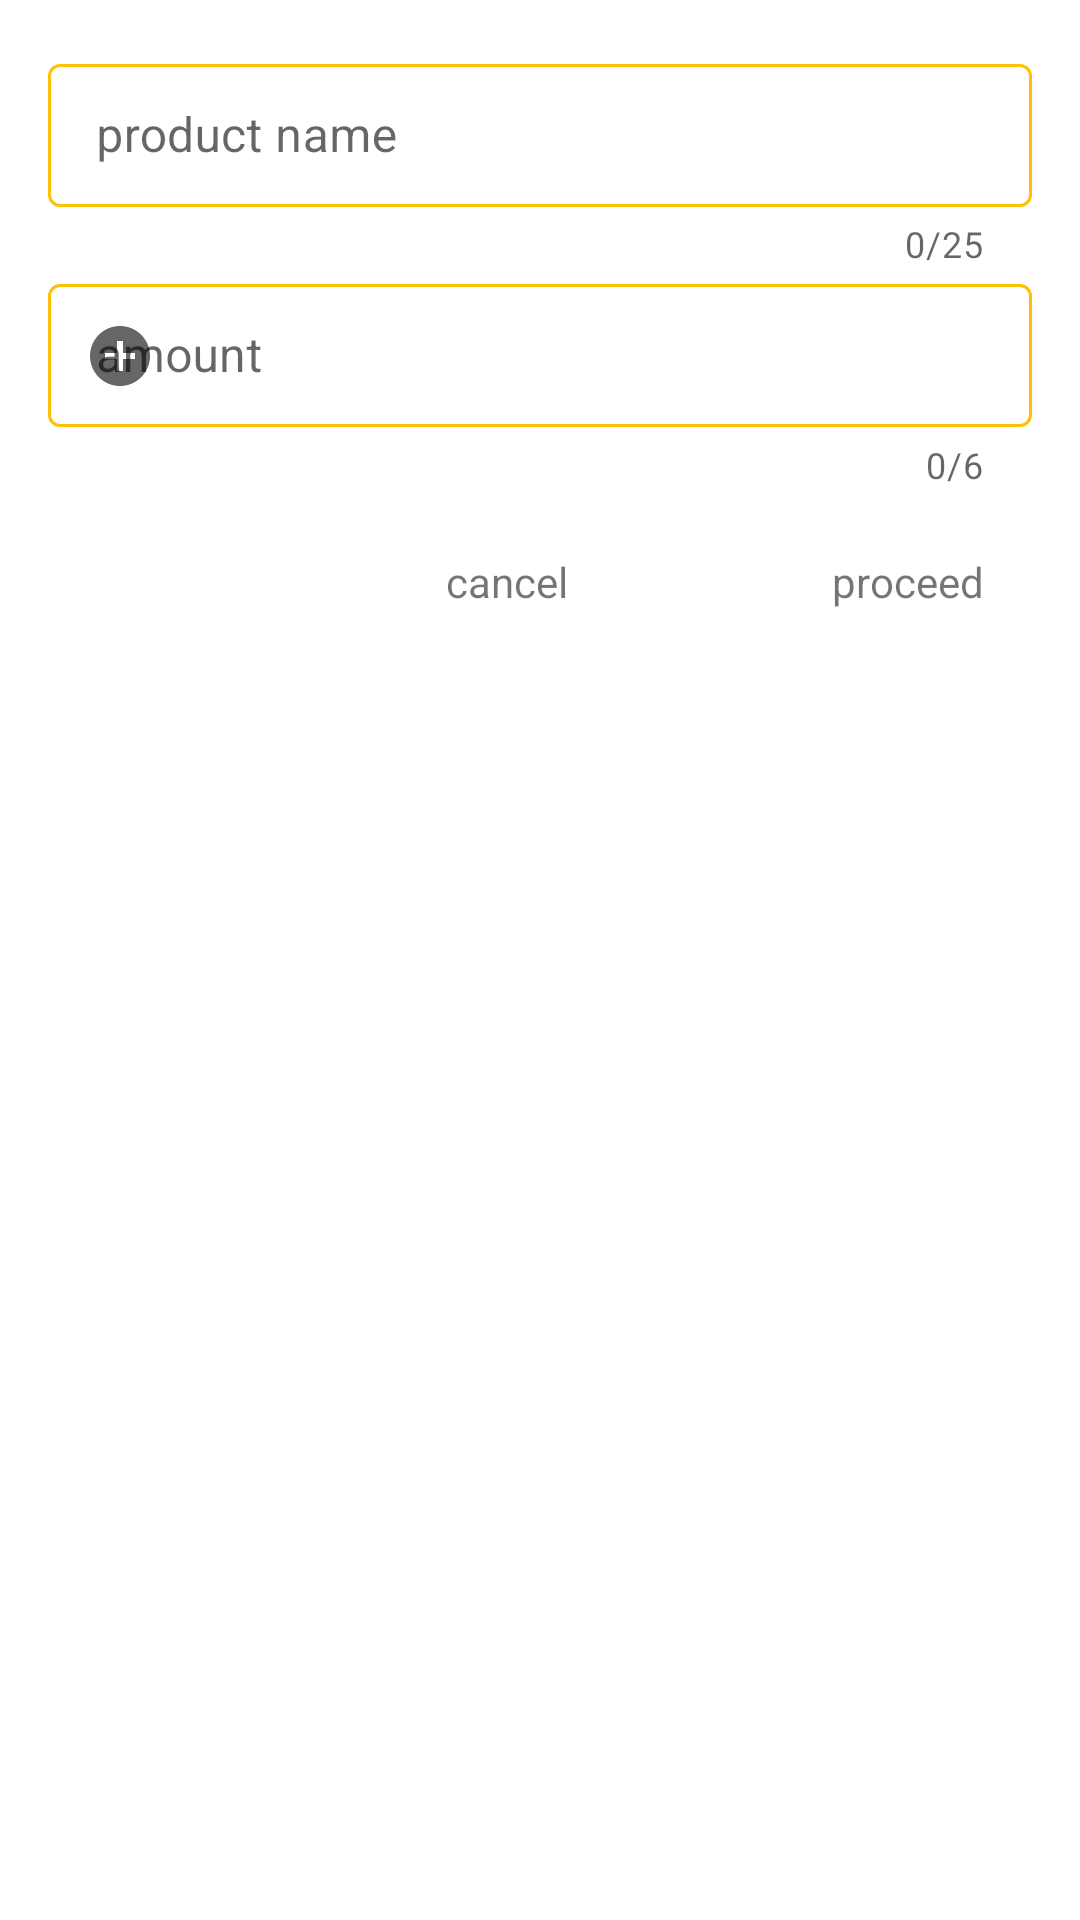

Android layout source for this screen:
<!-- AndroidManifest.xml: application theme Theme.Shopping -->
<!-- res/layout/dialog.xml -->
<?xml version="1.0" encoding="utf-8"?>
<layout xmlns:android="http://schemas.android.com/apk/res/android"
    xmlns:app="http://schemas.android.com/apk/res-auto">

    <RelativeLayout
        android:layout_width="match_parent"
        android:layout_height="match_parent">

        <androidx.constraintlayout.widget.ConstraintLayout
            android:layout_width="match_parent"
            android:layout_height="200dp"
            android:layout_marginStart="16dp"
            android:layout_marginTop="16dp"
            android:layout_marginEnd="16dp"
            android:layout_marginBottom="16dp">

            <com.google.android.material.textfield.TextInputLayout
                android:id="@+id/name_item_layout"
                style="@style/outLineBox"
                android:layout_width="match_parent"
                android:layout_height="wrap_content"
                android:hint="@string/name"
                android:textSize="@dimen/_12sdp"
                app:counterEnabled="true"
                app:counterMaxLength="25"
                app:endIconMode="clear_text"
                app:layout_constraintEnd_toEndOf="parent"
                app:layout_constraintStart_toStartOf="parent"
                app:layout_constraintTop_toTopOf="parent"
                app:startIconDrawable="@drawable/ic_baseline_shopping_basket_24">

                <com.google.android.material.textfield.TextInputEditText
                    android:id="@+id/name_item"
                    android:layout_width="match_parent"
                    android:layout_height="wrap_content"
                    android:maxLength="25"
                    android:textSize="@dimen/_12sdp" />
            </com.google.android.material.textfield.TextInputLayout>

            <com.google.android.material.textfield.TextInputLayout
                android:id="@+id/amount_item_layout"
                style="@style/outLineBox"
                android:layout_width="match_parent"
                android:layout_height="wrap_content"
                android:hint="@string/amount"
                android:textSize="@dimen/_12sdp"
                app:counterEnabled="true"
                app:counterMaxLength="6"
                app:endIconMode="clear_text"
                app:layout_constraintHorizontal_bias="1.0"
                app:layout_constraintLeft_toRightOf="@id/name_item_layout"
                app:layout_constraintRight_toRightOf="parent"
                app:layout_constraintTop_toBottomOf="@+id/name_item_layout"
                app:startIconDrawable="@drawable/ic_baseline_add_circle_24">

                <com.google.android.material.textfield.TextInputEditText
                    android:id="@+id/amount_item"
                    android:layout_width="match_parent"
                    android:layout_height="wrap_content"
                    android:inputType="numberDecimal"
                    android:maxLength="6"
                    android:textSize="@dimen/_12sdp" />
            </com.google.android.material.textfield.TextInputLayout>

            <TextView
                android:id="@+id/compelete"
                android:layout_width="wrap_content"
                android:layout_height="wrap_content"
                android:layout_marginTop="8dp"
                android:paddingRight="16dp"
                android:text="@string/proceed"
                android:textSize="@dimen/_12sdp"
                app:layout_constraintBottom_toBottomOf="parent"
                app:layout_constraintEnd_toEndOf="parent"
                app:layout_constraintTop_toBottomOf="@id/amount_item_layout"
                app:layout_constraintVertical_bias="0.51" />

            <TextView
                android:id="@+id/cancel"
                android:layout_width="wrap_content"
                android:layout_height="wrap_content"
                android:layout_marginTop="8dp"
                android:layout_marginEnd="88dp"
                android:text="@string/cancel"
                android:textSize="@dimen/_12sdp"
                app:layout_constraintBottom_toBottomOf="parent"
                app:layout_constraintEnd_toStartOf="@+id/compelete"
                app:layout_constraintTop_toBottomOf="@id/amount_item_layout"
                app:layout_constraintVertical_bias="0.51" />
        </androidx.constraintlayout.widget.ConstraintLayout>
    </RelativeLayout>
</layout>
<!-- resources referenced by this layout -->
<resources>
  <!-- drawable ic_baseline_add_circle_24 (drawable) -->
  <vector android:height="24dp" android:tint="#474242"
      android:viewportHeight="24" android:viewportWidth="24"
      android:width="24dp" xmlns:android="http://schemas.android.com/apk/res/android">
      <path android:fillColor="@android:color/white" android:pathData="M12,2C6.48,2 2,6.48 2,12s4.48,10 10,10 10,-4.48 10,-10S17.52,2 12,2zM17,13h-4v4h-2v-4L7,13v-2h4L11,7h2v4h4v2z"/>
  </vector>
  <string name="amount" translatable="true">amount</string>
  <string name="cancel" translatable="true">cancel</string>
  <string name="name" translatable="true">product name</string>
  <string name="proceed" translatable="true">proceed</string>
  <style name="outLineBox" parent="Widget.MaterialComponents.TextInputLayout.OutlinedBox.Dense">
          <item name="boxStrokeColor">@color/color_style</item>
      </style>
  <style name="Theme.Shopping" parent="Theme.MaterialComponents.DayNight.DarkActionBar">
          
          <item name="colorPrimary">@color/liteRed</item>
          <item name="colorPrimaryVariant">@color/darkRed</item>
          <item name="colorOnPrimary">@color/white</item>
          
          <item name="colorSecondary">@color/liteRed</item>
          <item name="colorSecondaryVariant">@color/teal_700</item>
          <item name="colorOnSecondary">@color/white</item>
          
          <item name="android:statusBarColor" tools:targetApi="l">?attr/colorPrimaryVariant</item>
          
      </style>
  <color name="liteRed">#F44336</color>
  <color name="darkRed">#D32F2F</color>
  <color name="white">#FFFFFFFF</color>
  <color name="teal_700">#FF018786</color>
</resources>
